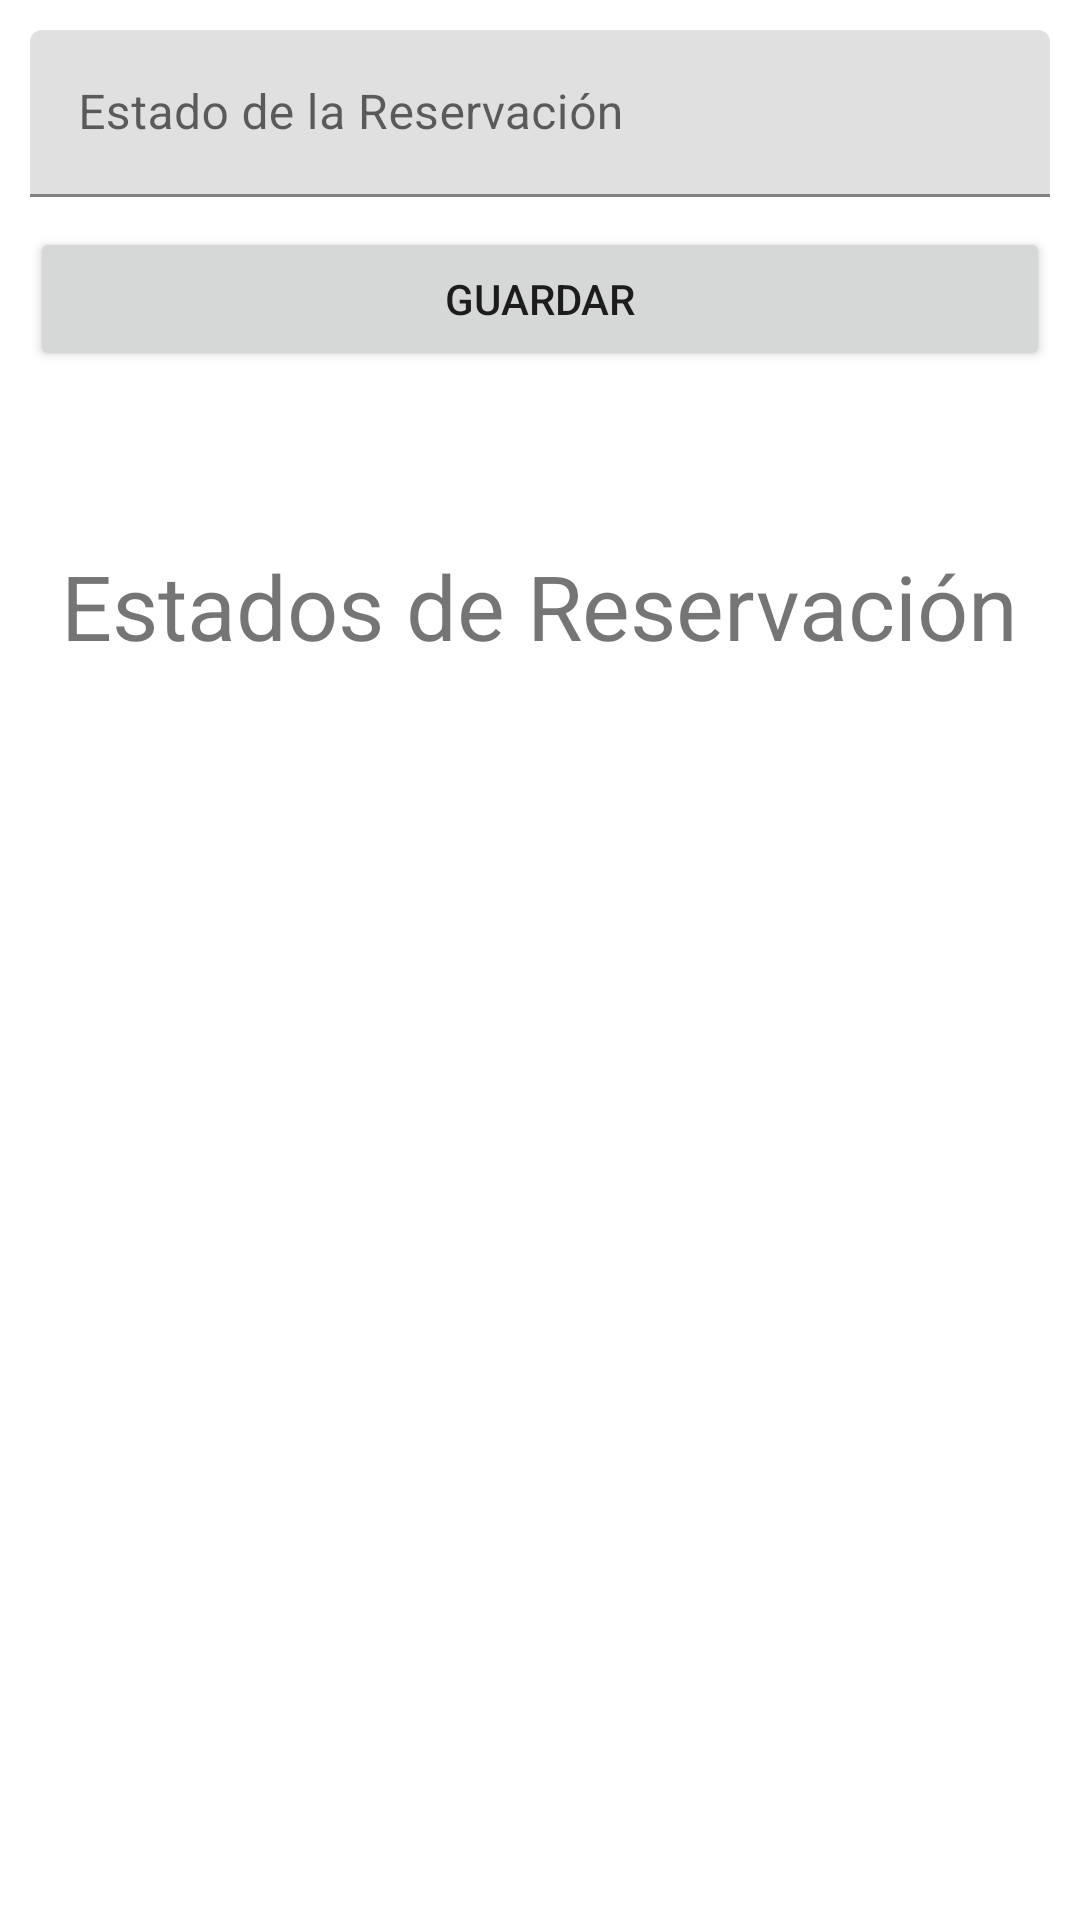

Here is an Android app screen rendered from its layout file. Give the layout XML and the strings, colors and styles it references.
<!-- AndroidManifest.xml: application theme Theme.Appcitasmedicas -->
<!-- res/layout/content_actividad_estado_reserva.xml -->
<?xml version="1.0" encoding="utf-8"?>
<LinearLayout xmlns:android="http://schemas.android.com/apk/res/android"
    android:layout_width="match_parent"
    android:layout_height="match_parent"
    android:orientation="vertical"
    android:padding="10dp">

    <com.google.android.material.textfield.TextInputLayout
        android:layout_width="match_parent"
        android:layout_height="wrap_content"
        android:hint="Estado de la Reservación"
        android:paddingBottom="10dp">

        <EditText
            android:id="@+id/txtEstadoReserva"
            android:layout_width="match_parent"
            android:layout_height="wrap_content"
            android:ems="10"
            android:inputType="text" />

    </com.google.android.material.textfield.TextInputLayout>





    android:layout_width="match_parent"android:layout_height="match_parent">

    <Button
        android:id="@+id/id_btnCrearEstadoReserva"
        android:layout_width="match_parent"
        android:layout_height="wrap_content"

        android:text="Guardar" />

    <Button
        android:id="@+id/id_btnCancelarEstadoReserva"
        android:layout_width="match_parent"
        android:layout_height="wrap_content"

        android:text="Cancelar"
        android:visibility="invisible" />


    <TextView
        android:layout_width="wrap_content"
        android:layout_height="wrap_content"
        android:layout_gravity="center_horizontal"
        android:layout_margin="10dp"
        android:text="Estados de Reservación"
        android:textSize="30dp" />

    <ListView
        android:id="@+id/listaEstadoReserva"
        android:layout_width="match_parent"
        android:layout_height="match_parent" />

</LinearLayout>
<!-- resources referenced by this layout -->
<resources>
  <style name="Theme.Appcitasmedicas" parent="Theme.MaterialComponents.DayNight.DarkActionBar">
          
          <item name="colorPrimary">@color/purple_500</item>
          <item name="colorPrimaryVariant">@color/purple_700</item>
          <item name="colorOnPrimary">@color/white</item>
          
          <item name="colorSecondary">@color/teal_200</item>
          <item name="colorSecondaryVariant">@color/teal_700</item>
          <item name="colorOnSecondary">@color/black</item>
          
          <item name="android:statusBarColor" tools:targetApi="l">?attr/colorPrimaryVariant</item>
          
  
      </style>
  <color name="purple_500">#FF6200EE</color>
  <color name="purple_700">#FF3700B3</color>
  <color name="white">#FFFFFFFF</color>
  <color name="teal_200">#FF03DAC5</color>
  <color name="teal_700">#FF018786</color>
  <color name="black">#FF000000</color>
</resources>
